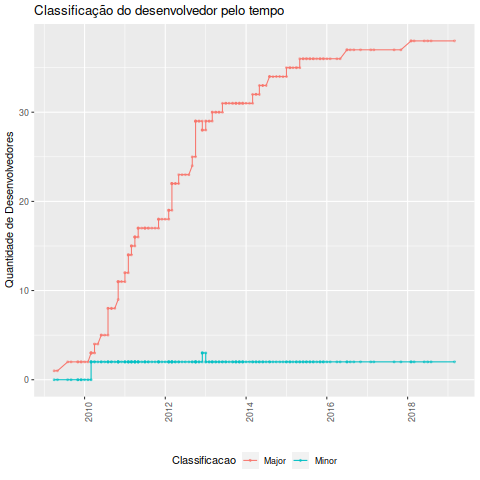

The data file committed next to this chart (first rows):
Desenvolvedor, Data, Classificacao_ownership, Major, Minor, Total
Roberto@Sirius, 2009-04-01, Major, 1, 0, 1
Roberto@Sirius, 2009-05-01, Major, 1, 0, 1
Roberto@Localhost.Localdomain, 2009-08-01, Major, 2, 0, 2
Roberto@Localhost.Localdomain, 2009-09-01, Major, 2, 0, 2
Roberto@Localhost.Localdomain, 2009-11-01, Major, 2, 0, 2
Roberto@Sirius, 2009-11-01, Major, 2, 0, 2
Roberto@Localhost.Localdomain, 2009-12-01, Major, 2, 0, 2
Roberto@Sirius, 2009-12-01, Major, 2, 0, 2
Roberto@Sirius, 2010-01-01, Major, 2, 0, 2
Roberto@Sirius, 2010-02-01, Major, 2, 0, 2
Roberto@Fierobecco, 2010-03-01, Major, 3, 0, 3
Roberto@Fierobecco, 2010-03-01, Minor, 3, 2, 5
Roberto@Sirius, 2010-03-01, Major, 3, 2, 5
Roberto@Sirius.Local, 2010-03-01, Minor, 3, 2, 5
Roberto@Unbit, 2010-03-01, Major, 3, 2, 5
Roberto@Sirius, 2010-04-01, Major, 3, 2, 5
Roberto@Solaris, 2010-04-01, Major, 4, 2, 6
Roberto@Sirius, 2010-05-01, Major, 4, 2, 6
Roberto@Silente, 2010-06-01, Major, 5, 2, 7
Roberto@Sirius, 2010-06-01, Major, 5, 2, 7
Roberto@Sirius, 2010-07-01, Major, 5, 2, 7
Roberto@Sirius, 2010-08-01, Major, 5, 2, 7
Roberto@Ubuntu64, 2010-08-01, Major, 8, 2, 10
Roberto@Voldermort, 2010-08-01, Major, 8, 2, 10
Roberto@Fiorenzo, 2010-09-01, Major, 8, 2, 10
Roberto@Sirius, 2010-09-01, Major, 8, 2, 10
Roberto@Sirius, 2010-10-01, Major, 8, 2, 10
Roberto, 2010-11-01, Major, 9, 2, 11
Roberto@Debian32, 2010-11-01, Major, 11, 2, 13
Roberto@Fiorenzo, 2010-11-01, Major, 11, 2, 13
Roberto@Mrspurr, 2010-11-01, Major, 11, 2, 13
Roberto@Sirius, 2010-11-01, Major, 11, 2, 13
Roberto@Sirius, 2010-12-01, Major, 11, 2, 13
Roberto@Debian32, 2011-01-01, Major, 11, 2, 13
Roberto@Maverick64, 2011-01-01, Major, 12, 2, 14
Roberto@Sirius, 2011-01-01, Major, 12, 2, 14
Roberto@Fiorenzo, 2011-02-01, Major, 12, 2, 14
Roberto@Goyle, 2011-02-01, Major, 14, 2, 16
Roberto@Maverick64, 2011-02-01, Major, 14, 2, 16
Roberto@Sirius, 2011-02-01, Major, 14, 2, 16
Roberto@Dj2, 2011-03-01, Major, 14, 2, 16
Roberto@Maverick64, 2011-03-01, Major, 15, 2, 17
Roberto@Natty32, 2011-03-01, Major, 15, 2, 17
Roberto@Sirius, 2011-03-01, Major, 15, 2, 17
Roberto@Debian32, 2011-04-01, Major, 15, 2, 17
Roberto@Maverick64, 2011-04-01, Major, 16, 2, 18
Roberto@Natty32, 2011-04-01, Major, 16, 2, 18
Roberto@Sirius, 2011-04-01, Major, 16, 2, 18
Roberto@Solarisexpress, 2011-04-01, Major, 16, 2, 18
Roberto@Debian32, 2011-05-01, Major, 16, 2, 18
Roberto@Fedora15, 2011-05-01, Major, 17, 2, 19
Roberto@Natty32, 2011-05-01, Major, 17, 2, 19
Roberto@Sirius, 2011-05-01, Major, 17, 2, 19
Roberto@Debian32, 2011-06-01, Major, 17, 2, 19
Roberto@Debian32, 2011-07-01, Major, 17, 2, 19
Roberto@Natty32, 2011-07-01, Major, 17, 2, 19
Roberto@Sirius, 2011-07-01, Major, 17, 2, 19
Roberto@Debian32, 2011-08-01, Major, 17, 2, 19
Roberto@Sirius, 2011-08-01, Major, 17, 2, 19
Roberto@Debian32, 2011-09-01, Major, 17, 2, 19
... 123 more rows
